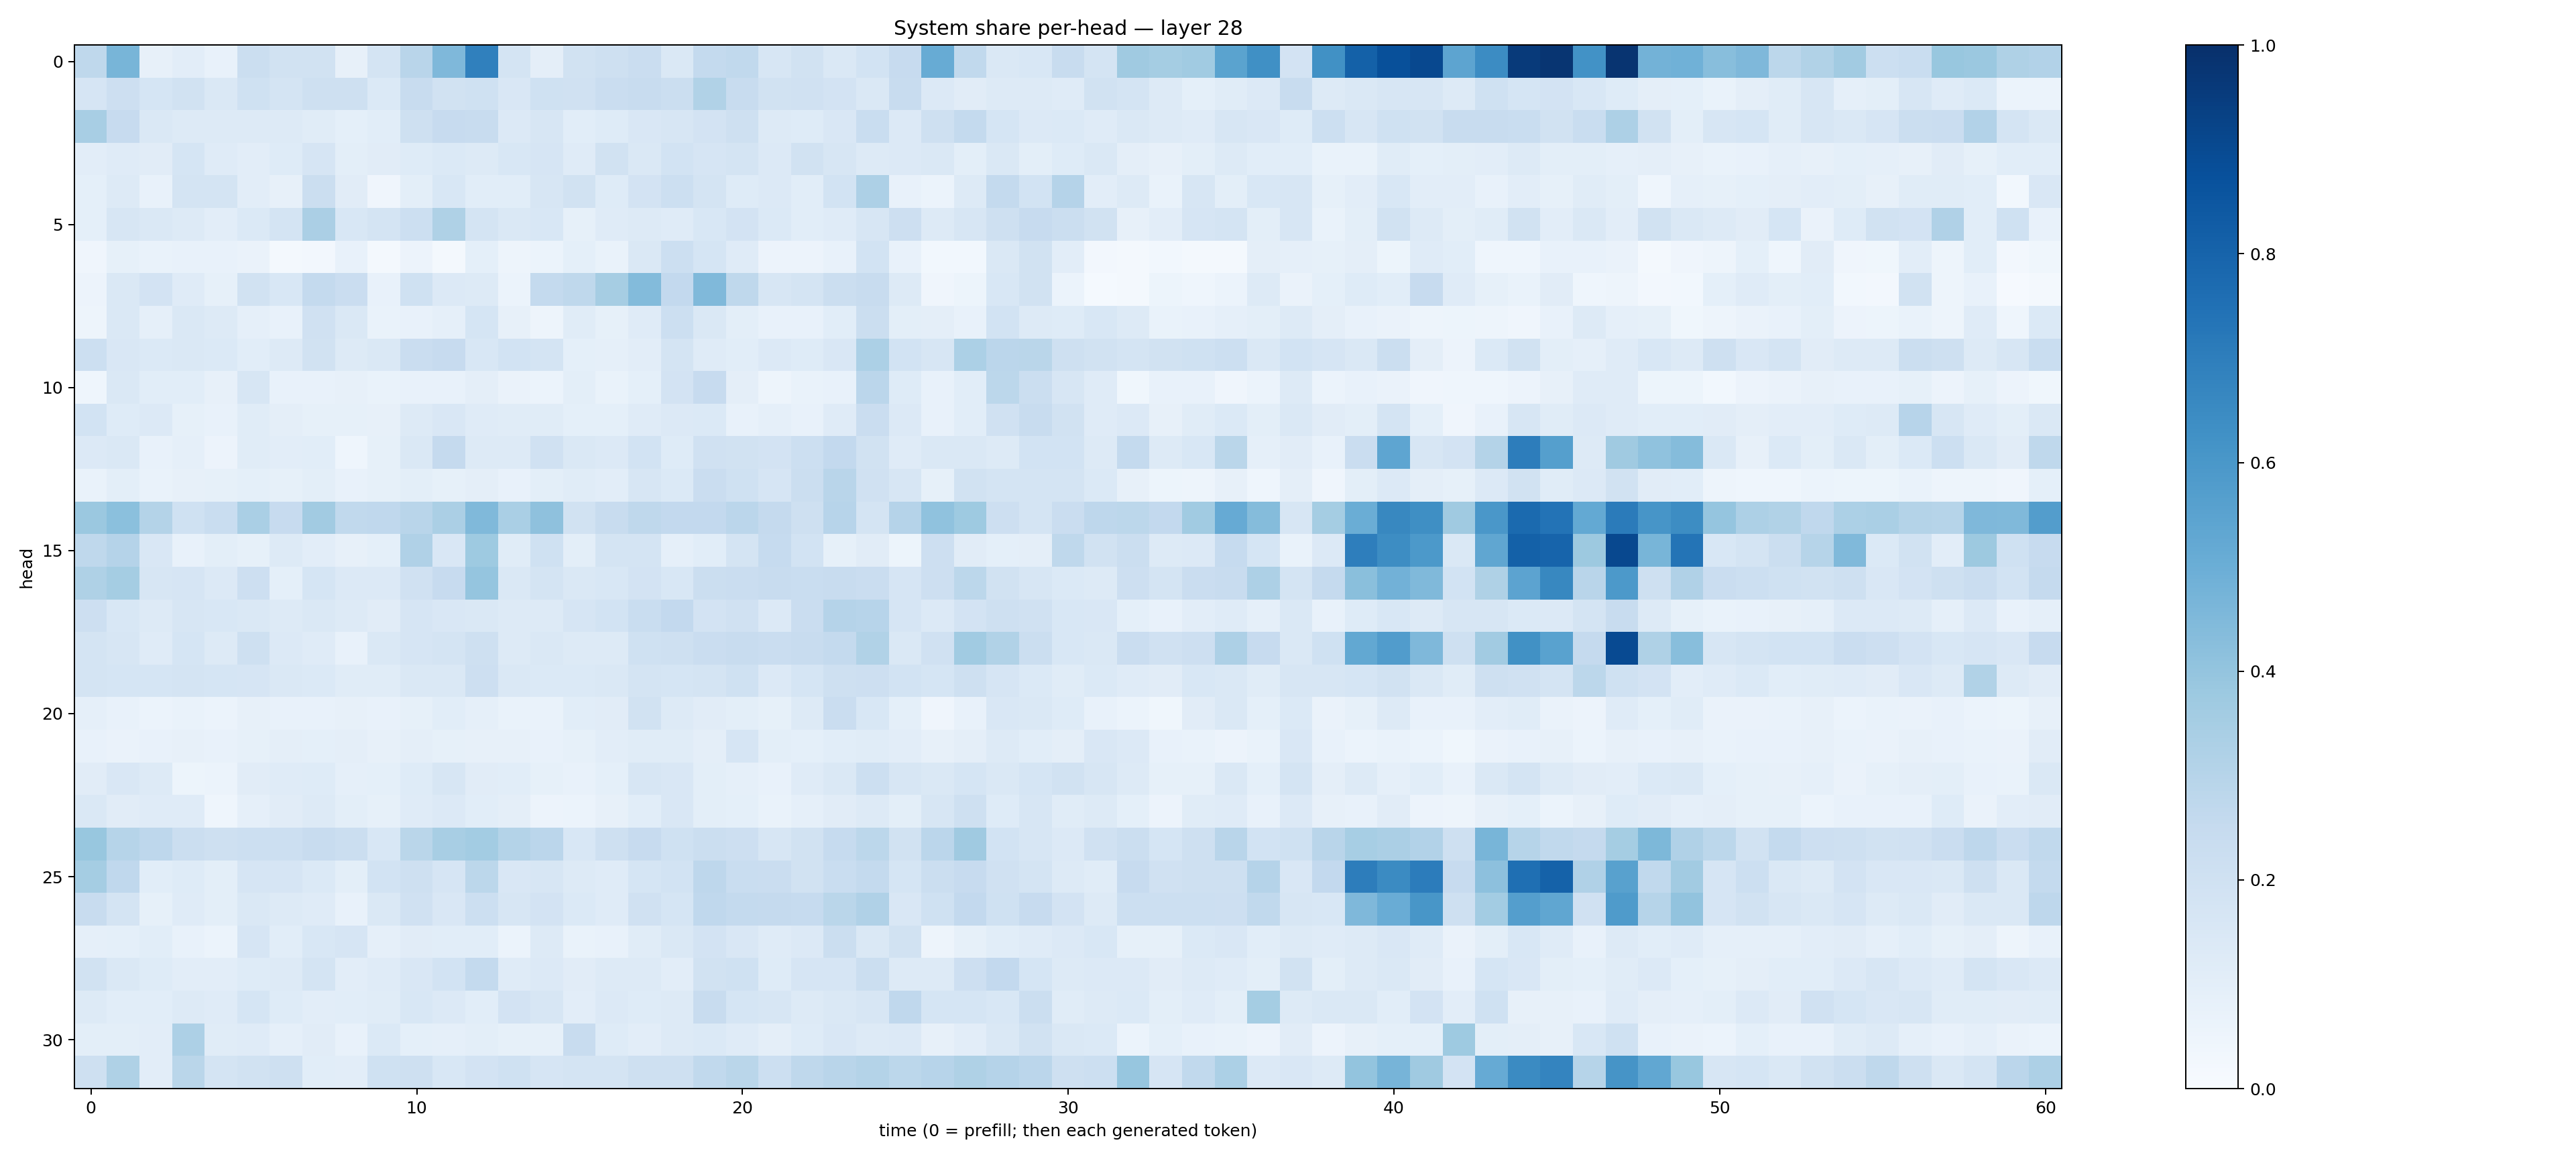

The table this chart was drawn from, first rows:
0.27252793, 0.46850634, 0.08161115, 0.103541195, 0.07259401, 0.22570872, 0.18868108, 0.19512117, 0.07848805, 0.17717287, 0.29249698, 0.45261374, 0.6886228, 0.17836186, 0.096489474, 0.19036478, 0.20416391, 0.22892088, 0.14247462, 0.25620902, 0.26373658, 0.16037826, 0.19041556, 0.14713183
0.1658, 0.2134, 0.1719, 0.1896, 0.1409, 0.2008, 0.1767, 0.2062, 0.2034, 0.1369, 0.2372, 0.1889, 0.2, 0.1488, 0.1994, 0.1968, 0.229, 0.2364, 0.2208, 0.3158, 0.2406, 0.1923, 0.1962, 0.1833
0.3431, 0.2459, 0.1484, 0.1252, 0.1321, 0.1267, 0.1316, 0.1144, 0.09243, 0.1072, 0.2103, 0.2448, 0.239, 0.1342, 0.1577, 0.1058, 0.1222, 0.1508, 0.1582, 0.1805, 0.2067, 0.1293, 0.1234, 0.1495
0.1035, 0.1207, 0.1109, 0.1719, 0.1199, 0.1045, 0.1221, 0.1642, 0.101, 0.1115, 0.1224, 0.1371, 0.1252, 0.1536, 0.1657, 0.1199, 0.1899, 0.1433, 0.185, 0.1644, 0.1771, 0.1356, 0.1929, 0.1592
0.09199, 0.1265, 0.07072, 0.1728, 0.1747, 0.1039, 0.08103, 0.2242, 0.1126, 0.04132, 0.09935, 0.155, 0.1083, 0.1066, 0.1618, 0.1891, 0.1231, 0.1829, 0.2175, 0.1772, 0.1235, 0.1354, 0.1082, 0.1868
0.09101, 0.1632, 0.1461, 0.1292, 0.1034, 0.1376, 0.1765, 0.3335, 0.1546, 0.1754, 0.2151, 0.3205, 0.1785, 0.1467, 0.1531, 0.08216, 0.1176, 0.1318, 0.1206, 0.1555, 0.1807, 0.1405, 0.1082, 0.1211
0.03991, 0.08397, 0.07011, 0.07407, 0.07353, 0.06572, 0.0169, 0.0249, 0.07242, 0.02055, 0.05635, 0.01628, 0.09035, 0.04827, 0.05985, 0.09147, 0.06962, 0.1419, 0.217, 0.1689, 0.121, 0.05519, 0.05769, 0.07468
0.05714, 0.1409, 0.183, 0.1188, 0.0855, 0.1913, 0.156, 0.2555, 0.2288, 0.07574, 0.2025, 0.133, 0.1292, 0.06175, 0.2547, 0.2704, 0.3499, 0.4386, 0.2616, 0.4457, 0.2697, 0.1581, 0.1783, 0.2227
0.0472, 0.1453, 0.08594, 0.1451, 0.1306, 0.08872, 0.07291, 0.1979, 0.1458, 0.06715, 0.07693, 0.08965, 0.1718, 0.07869, 0.05029, 0.1138, 0.08266, 0.1206, 0.2173, 0.1417, 0.09784, 0.07682, 0.07416, 0.106
0.2154, 0.1487, 0.1406, 0.1408, 0.1399, 0.1062, 0.1275, 0.1891, 0.1273, 0.1419, 0.2277, 0.2429, 0.1558, 0.1836, 0.1778, 0.0932, 0.08793, 0.104, 0.1728, 0.118, 0.1088, 0.1355, 0.123, 0.1507
0.04606, 0.1452, 0.1058, 0.1072, 0.08122, 0.1576, 0.07315, 0.07186, 0.08122, 0.06671, 0.07752, 0.07445, 0.09476, 0.0634, 0.06239, 0.09837, 0.06865, 0.09306, 0.1805, 0.2456, 0.09715, 0.05074, 0.06694, 0.07564
0.1845, 0.1247, 0.1354, 0.08545, 0.07193, 0.1146, 0.09599, 0.08553, 0.08297, 0.07868, 0.1326, 0.1517, 0.1186, 0.1149, 0.1166, 0.09274, 0.09268, 0.1177, 0.1353, 0.139, 0.07711, 0.08932, 0.07591, 0.1191
0.1332, 0.1446, 0.07037, 0.08862, 0.05706, 0.1155, 0.102, 0.1087, 0.04321, 0.08543, 0.1418, 0.2507, 0.1267, 0.1253, 0.1967, 0.141, 0.1349, 0.1862, 0.1218, 0.1955, 0.1875, 0.1817, 0.2165, 0.2579
0.0671, 0.09907, 0.06912, 0.07953, 0.08343, 0.09239, 0.0824, 0.1006, 0.07534, 0.08251, 0.09841, 0.08439, 0.09732, 0.07761, 0.1007, 0.116, 0.1046, 0.1633, 0.1402, 0.2281, 0.2019, 0.1648, 0.221, 0.2927
0.3811, 0.4204, 0.3086, 0.2001, 0.233, 0.3362, 0.2447, 0.3595, 0.2636, 0.2679, 0.2913, 0.3355, 0.4491, 0.3379, 0.4107, 0.1923, 0.2352, 0.2732, 0.2601, 0.2581, 0.2846, 0.2517, 0.2086, 0.2949
0.2725, 0.304, 0.1521, 0.07549, 0.09941, 0.08449, 0.1301, 0.1034, 0.08177, 0.09358, 0.3184, 0.1492, 0.3746, 0.1172, 0.2007, 0.1, 0.1723, 0.1757, 0.08975, 0.1094, 0.1786, 0.2491, 0.1854, 0.08593
0.3217, 0.3539, 0.1563, 0.1664, 0.1364, 0.2113, 0.09272, 0.1703, 0.1337, 0.1336, 0.1957, 0.2442, 0.3979, 0.1423, 0.1722, 0.1424, 0.1549, 0.1807, 0.1526, 0.2239, 0.2305, 0.2358, 0.2342, 0.2373
0.213, 0.1528, 0.1305, 0.1573, 0.1526, 0.1483, 0.1311, 0.1408, 0.1323, 0.1116, 0.1665, 0.1507, 0.1483, 0.1264, 0.1281, 0.1654, 0.1852, 0.2308, 0.2608, 0.1821, 0.1981, 0.1361, 0.2278, 0.3042
0.1755, 0.1572, 0.1208, 0.1701, 0.125, 0.2097, 0.1349, 0.12, 0.0759, 0.1464, 0.168, 0.1762, 0.2097, 0.1305, 0.1416, 0.129, 0.1322, 0.2003, 0.2058, 0.2296, 0.2414, 0.2287, 0.2344, 0.2554
0.1779, 0.1715, 0.1708, 0.1773, 0.1715, 0.1653, 0.142, 0.1389, 0.1151, 0.1161, 0.1422, 0.1469, 0.2128, 0.1409, 0.1372, 0.1385, 0.1409, 0.1726, 0.1699, 0.1726, 0.2029, 0.1363, 0.1691, 0.2108
0.08786, 0.07374, 0.06072, 0.06785, 0.05957, 0.07972, 0.07161, 0.07754, 0.08106, 0.07695, 0.08527, 0.1074, 0.0883, 0.06996, 0.06904, 0.107, 0.1096, 0.191, 0.1318, 0.1101, 0.0982, 0.08434, 0.1254, 0.2275
0.07342, 0.0664, 0.0738, 0.07917, 0.07217, 0.08459, 0.09722, 0.09284, 0.09561, 0.07886, 0.09441, 0.08586, 0.0798, 0.07999, 0.07203, 0.08418, 0.1021, 0.1136, 0.1144, 0.09716, 0.1676, 0.1014, 0.09209, 0.1081
0.111, 0.1518, 0.1274, 0.05333, 0.06125, 0.1094, 0.1205, 0.1231, 0.08713, 0.09276, 0.1226, 0.1587, 0.1115, 0.1073, 0.08365, 0.07681, 0.09189, 0.1583, 0.1493, 0.09874, 0.08972, 0.07526, 0.1195, 0.1471
0.1478, 0.113, 0.1197, 0.119, 0.04466, 0.08827, 0.113, 0.1253, 0.1015, 0.0838, 0.12, 0.1338, 0.1071, 0.09721, 0.05743, 0.06202, 0.08063, 0.1078, 0.1513, 0.09804, 0.09124, 0.06821, 0.08669, 0.1099
0.3887, 0.3006, 0.274, 0.2191, 0.2078, 0.215, 0.2168, 0.2384, 0.2224, 0.1562, 0.2889, 0.3437, 0.3566, 0.3079, 0.2822, 0.1543, 0.2068, 0.2447, 0.2019, 0.2212, 0.2138, 0.1595, 0.1928, 0.2466
0.3519, 0.2691, 0.1064, 0.1242, 0.1007, 0.1642, 0.1661, 0.1396, 0.09879, 0.1847, 0.2034, 0.1676, 0.2787, 0.1521, 0.163, 0.131, 0.1194, 0.1706, 0.1846, 0.2757, 0.2341, 0.2286, 0.1908, 0.2308
0.2402, 0.1768, 0.08413, 0.1187, 0.1, 0.1446, 0.1251, 0.1207, 0.07386, 0.1446, 0.1962, 0.1487, 0.2174, 0.1607, 0.1834, 0.1384, 0.1182, 0.1968, 0.1684, 0.2661, 0.2572, 0.2525, 0.2469, 0.2861
0.08878, 0.09192, 0.1078, 0.07572, 0.05938, 0.1678, 0.1077, 0.153, 0.1668, 0.08854, 0.1114, 0.1076, 0.1093, 0.06008, 0.1298, 0.06931, 0.07678, 0.1158, 0.1407, 0.1827, 0.1507, 0.1198, 0.1351, 0.2233
0.1923, 0.1468, 0.1235, 0.1019, 0.1049, 0.1242, 0.1293, 0.1794, 0.104, 0.1183, 0.1499, 0.1844, 0.2575, 0.1187, 0.1328, 0.1114, 0.131, 0.1252, 0.1036, 0.1877, 0.1999, 0.1228, 0.1668, 0.1677
0.1261, 0.1074, 0.1072, 0.1299, 0.1188, 0.1693, 0.1231, 0.1043, 0.1085, 0.1165, 0.1556, 0.1342, 0.1065, 0.1825, 0.1641, 0.102, 0.1352, 0.1226, 0.1286, 0.2345, 0.1694, 0.1608, 0.1275, 0.146
0.09996, 0.09962, 0.1044, 0.3274, 0.1165, 0.1183, 0.08904, 0.1111, 0.07192, 0.1396, 0.09168, 0.08622, 0.09837, 0.08543, 0.08321, 0.239, 0.1213, 0.1042, 0.1314, 0.14, 0.1183, 0.09684, 0.1243, 0.1518
0.2042, 0.3225, 0.1045, 0.2865, 0.1784, 0.1941, 0.2108, 0.1074, 0.1037, 0.2006, 0.2106, 0.1534, 0.1822, 0.1994, 0.1655, 0.1769, 0.1749, 0.2102, 0.2082, 0.2652, 0.2876, 0.2173, 0.273, 0.2893
